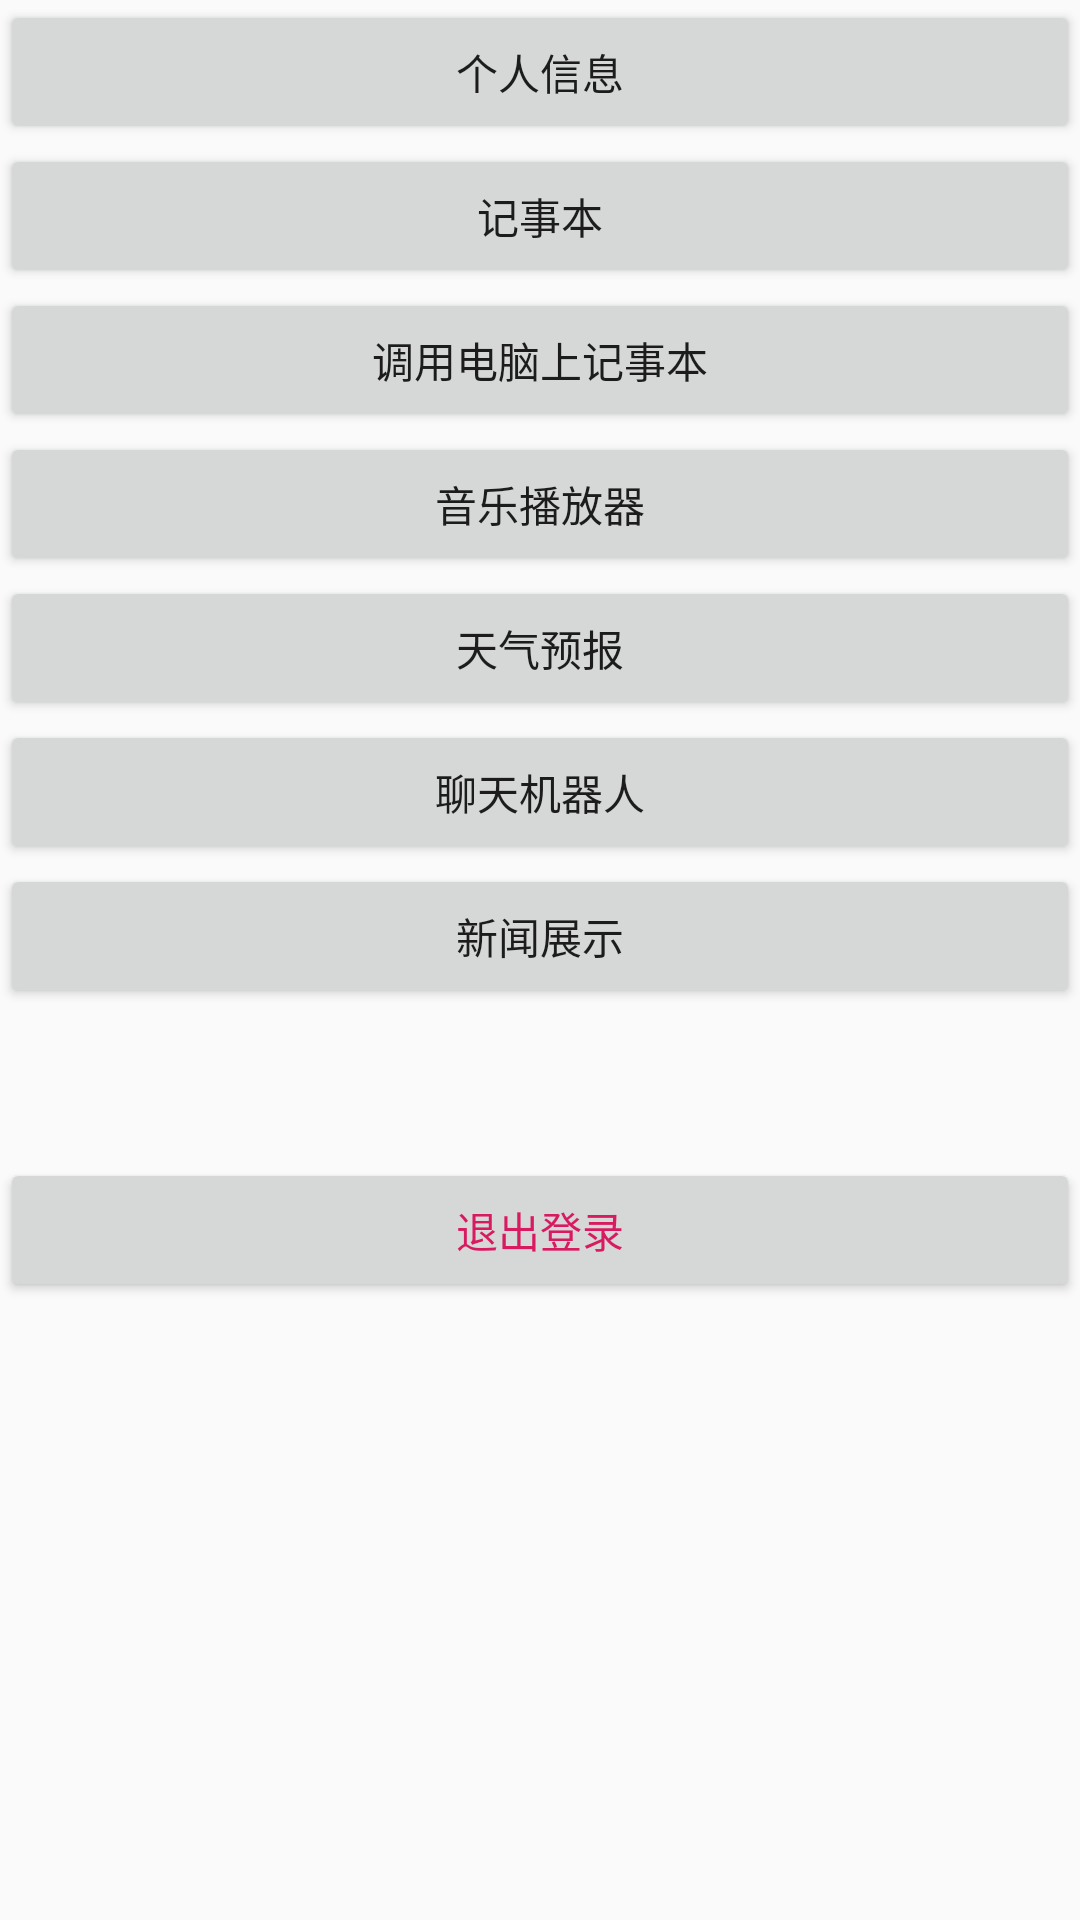

The Android layout XML behind this screen, and the referenced resources:
<!-- AndroidManifest.xml: application theme AppTheme -->
<!-- res/layout/activity_main.xml -->
<?xml version="1.0" encoding="utf-8"?>
<androidx.constraintlayout.widget.ConstraintLayout xmlns:android="http://schemas.android.com/apk/res/android"
    xmlns:app="http://schemas.android.com/apk/res-auto"
    xmlns:tools="http://schemas.android.com/tools"
    android:layout_width="match_parent"
    android:layout_height="match_parent"
    tools:context="test.loginActivity">

    <LinearLayout
            android:layout_width="match_parent"
            android:layout_height="match_parent"
            android:orientation="vertical">

        <Button
                android:id="@+id/btn_personal_info"
                android:layout_width="match_parent"
                android:layout_height="wrap_content"
                android:text="个人信息"/>

        <Button
                android:id="@+id/btn_notebook"
                android:layout_width="match_parent"
                android:layout_height="wrap_content"
                android:text="记事本"/>
        <Button
                android:id="@+id/btn_notebook2"
                android:layout_width="match_parent"
                android:layout_height="wrap_content"
                android:text="调用电脑上记事本"/>

        <Button
                android:id="@+id/btn_music_player"
                android:layout_width="match_parent"
                android:layout_height="wrap_content"
                android:text="音乐播放器"/>

        <Button
                android:id="@+id/btn_weather"
                android:layout_width="match_parent"
                android:layout_height="wrap_content"
                android:text="天气预报"/>

        <Button
                android:id="@+id/btn_chatbot"
                android:layout_width="match_parent"
                android:layout_height="wrap_content"
                android:text="聊天机器人"/>

        <Button
                android:id="@+id/btn_news"
                android:layout_width="match_parent"
                android:layout_height="wrap_content"
                android:text="新闻展示"/>
        <Button
                android:id="@+id/bt_main_logout"
                android:layout_width="match_parent"
                android:layout_height="wrap_content"
                android:layout_marginTop="50dp"
                android:text="退出登录"
                android:textColor="@color/colorAccent"
                tools:ignore="MissingConstraints"/>
    </LinearLayout>


</androidx.constraintlayout.widget.ConstraintLayout>
<!-- resources referenced by this layout -->
<resources>
  <color name="colorAccent">#D81B60</color>
  <style name="AppTheme" parent="Theme.AppCompat.Light.DarkActionBar">
          
          <item name="colorPrimary">@color/colorPrimary</item>
          <item name="colorPrimaryDark">@color/colorPrimaryDark</item>
          <item name="colorAccent">@color/colorAccent</item>
      </style>
  <color name="colorPrimary">#008577</color>
  <color name="colorPrimaryDark">#00574B</color>
</resources>
